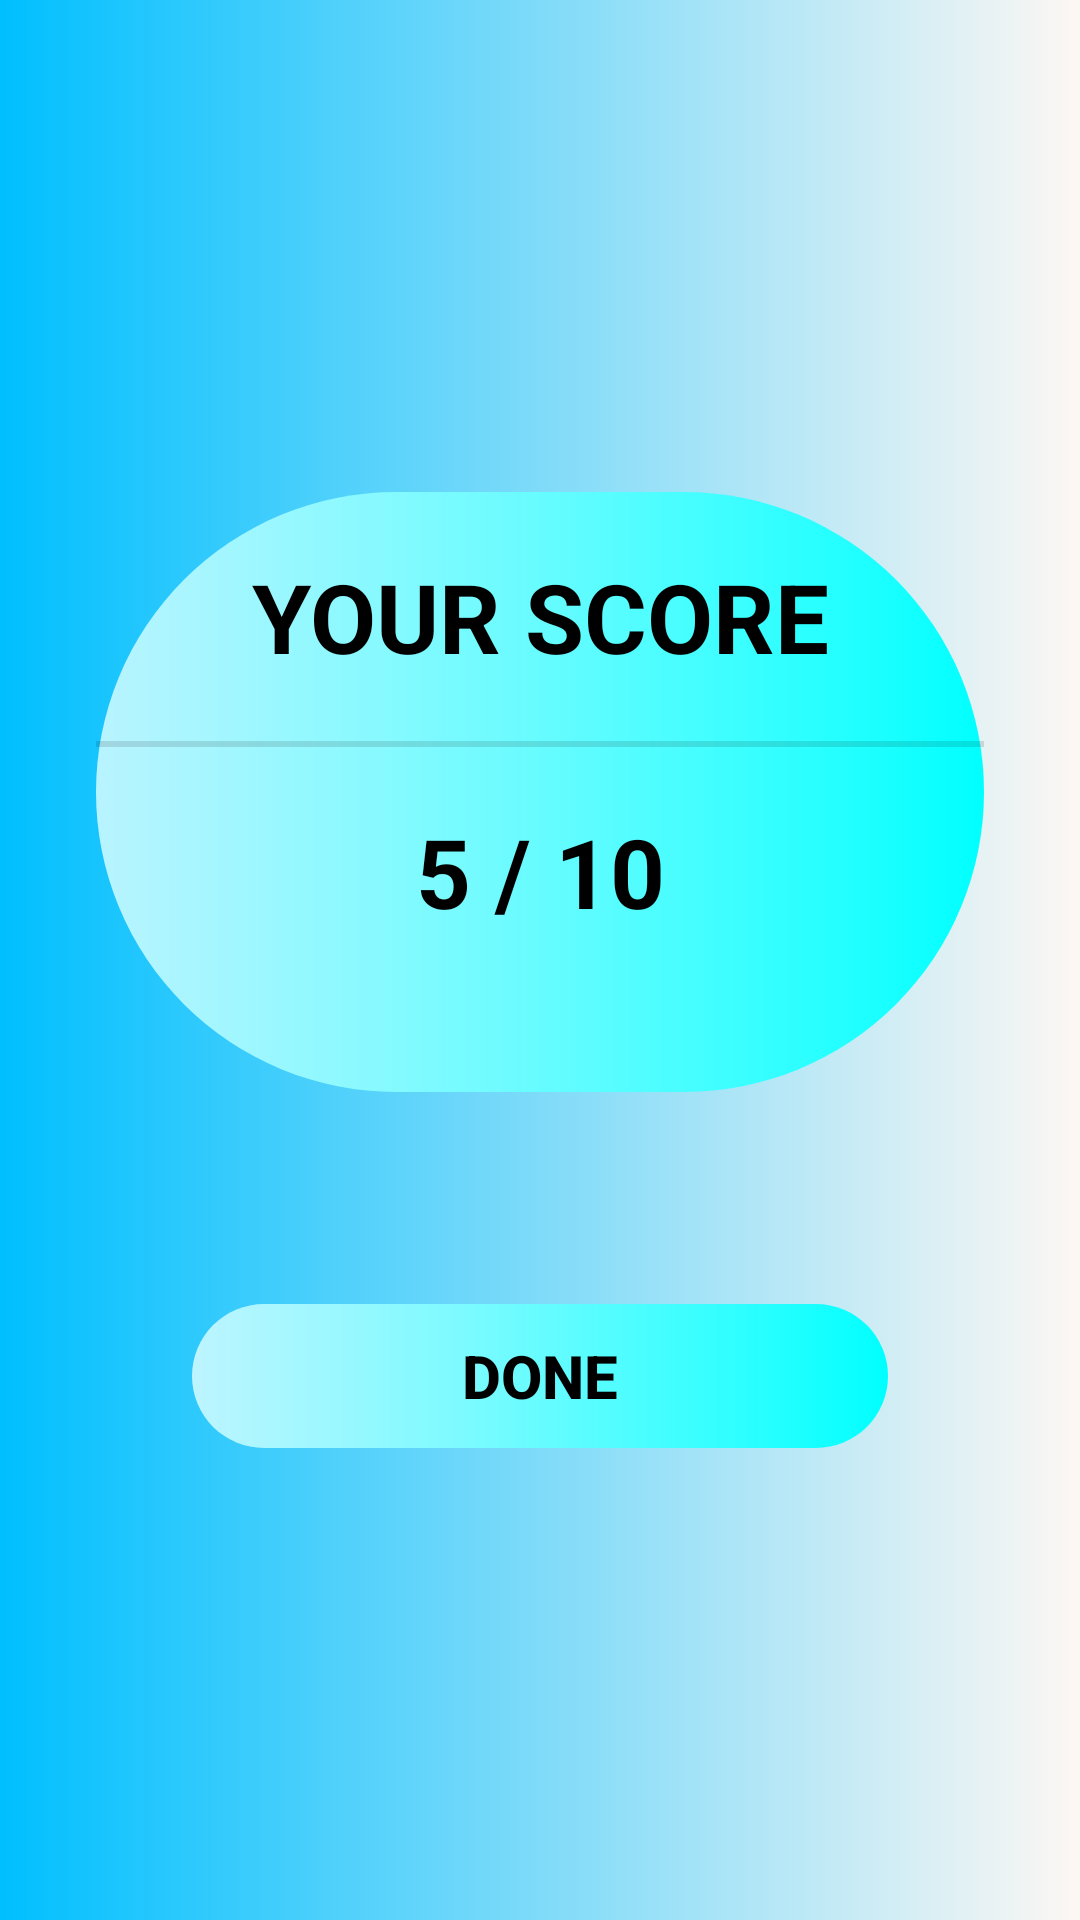

This screen was rendered from an Android layout file. Write that file and the resources it references.
<!-- AndroidManifest.xml: application theme AppTheme -->
<!-- res/layout/activity_score.xml -->
<?xml version="1.0" encoding="utf-8"?>
<androidx.constraintlayout.widget.ConstraintLayout xmlns:android="http://schemas.android.com/apk/res/android"
    xmlns:app="http://schemas.android.com/apk/res-auto"
    xmlns:tools="http://schemas.android.com/tools"
    android:layout_width="match_parent"
    android:layout_height="match_parent"
    android:background="@drawable/lay_gol_2"
    tools:context=".ScoreActivity">

    <LinearLayout
        android:id="@+id/linearLayout3"
        android:layout_width="0dp"
        android:layout_height="wrap_content"
        android:layout_marginStart="32dp"
        android:layout_marginTop="164dp"
        android:layout_marginEnd="32dp"
        android:background="@drawable/gol_2"
        android:orientation="vertical"
        android:paddingBottom="32dp"
        app:layout_constraintEnd_toEndOf="parent"
        app:layout_constraintHorizontal_bias="1.0"
        app:layout_constraintStart_toStartOf="parent"
        app:layout_constraintTop_toTopOf="parent">

        <TextView
            android:id="@+id/textView"
            android:layout_width="match_parent"
            android:layout_height="wrap_content"
            android:layout_margin="20dp"
            android:gravity="center"
            android:text="YOUR SCORE"
            android:textColor="#000000"
            android:textSize="32sp"

            android:textStyle="bold" />

        <View
            android:id="@+id/divider"
            android:layout_width="match_parent"
            android:layout_height="2dp"
            android:background="?android:attr/listDivider" />

        <TextView
            android:id="@+id/sa_score"
            android:layout_width="match_parent"
            android:layout_height="wrap_content"
            android:layout_margin="20dp"
            android:gravity="center"
            android:text="5 / 10"
            android:textColor="@android:color/black"
            android:textSize="32sp"
            android:textStyle="bold" />
    </LinearLayout>

    <Button
        android:id="@+id/sa_done"
        android:layout_width="0dp"
        android:layout_height="wrap_content"
        android:layout_marginStart="64dp"
        android:layout_marginTop="8dp"
        android:layout_marginEnd="64dp"
        android:layout_marginBottom="64dp"
        android:background="@drawable/gol_2"
        android:text="Done"
        android:textColor="@android:color/black"
        android:textSize="20sp"
        android:textStyle="bold"
        app:layout_constraintBottom_toBottomOf="parent"
        app:layout_constraintEnd_toEndOf="parent"
        app:layout_constraintHorizontal_bias="0.0"
        app:layout_constraintStart_toStartOf="parent"
        app:layout_constraintTop_toBottomOf="@+id/linearLayout3"
        app:layout_constraintVertical_bias="0.402" />

</androidx.constraintlayout.widget.ConstraintLayout>
<!-- resources referenced by this layout -->
<resources>
  <!-- drawable gol_2 (drawable) -->
  <?xml version="1.0" encoding="utf-8"?>
  <shape android:shape="rectangle" xmlns:android="http://schemas.android.com/apk/res/android">
      <corners android:radius="500dp"></corners>
      <gradient
  
          android:startColor="#CCE0FFFF"
          android:endColor="#00FFFF"
          android:angle="0"
          />
  </shape>
  <!-- drawable lay_gol_2 (drawable) -->
  <?xml version="1.0" encoding="utf-8"?>
  <selector xmlns:android="http://schemas.android.com/apk/res/android">
  
      <item>
          <shape>
              <gradient
  
                  android:startColor="#00BFFF	"
                  android:endColor="#9FFFF5EE"
                  android:angle="0"
                  />
  
          </shape>
  
      </item>
  
  </selector>
  <style name="AppTheme" parent="Theme.AppCompat.Light.NoActionBar">
          
          <item name="colorPrimary">@color/colorPrimary</item>
          <item name="colorPrimaryDark">@color/colorPrimaryDark</item>
          <item name="colorAccent">@color/colorAccent</item>
      </style>
  <color name="colorPrimary">#008577</color>
  <color name="colorPrimaryDark">#233ED8</color>
  <color name="colorAccent">#D81B60</color>
</resources>
